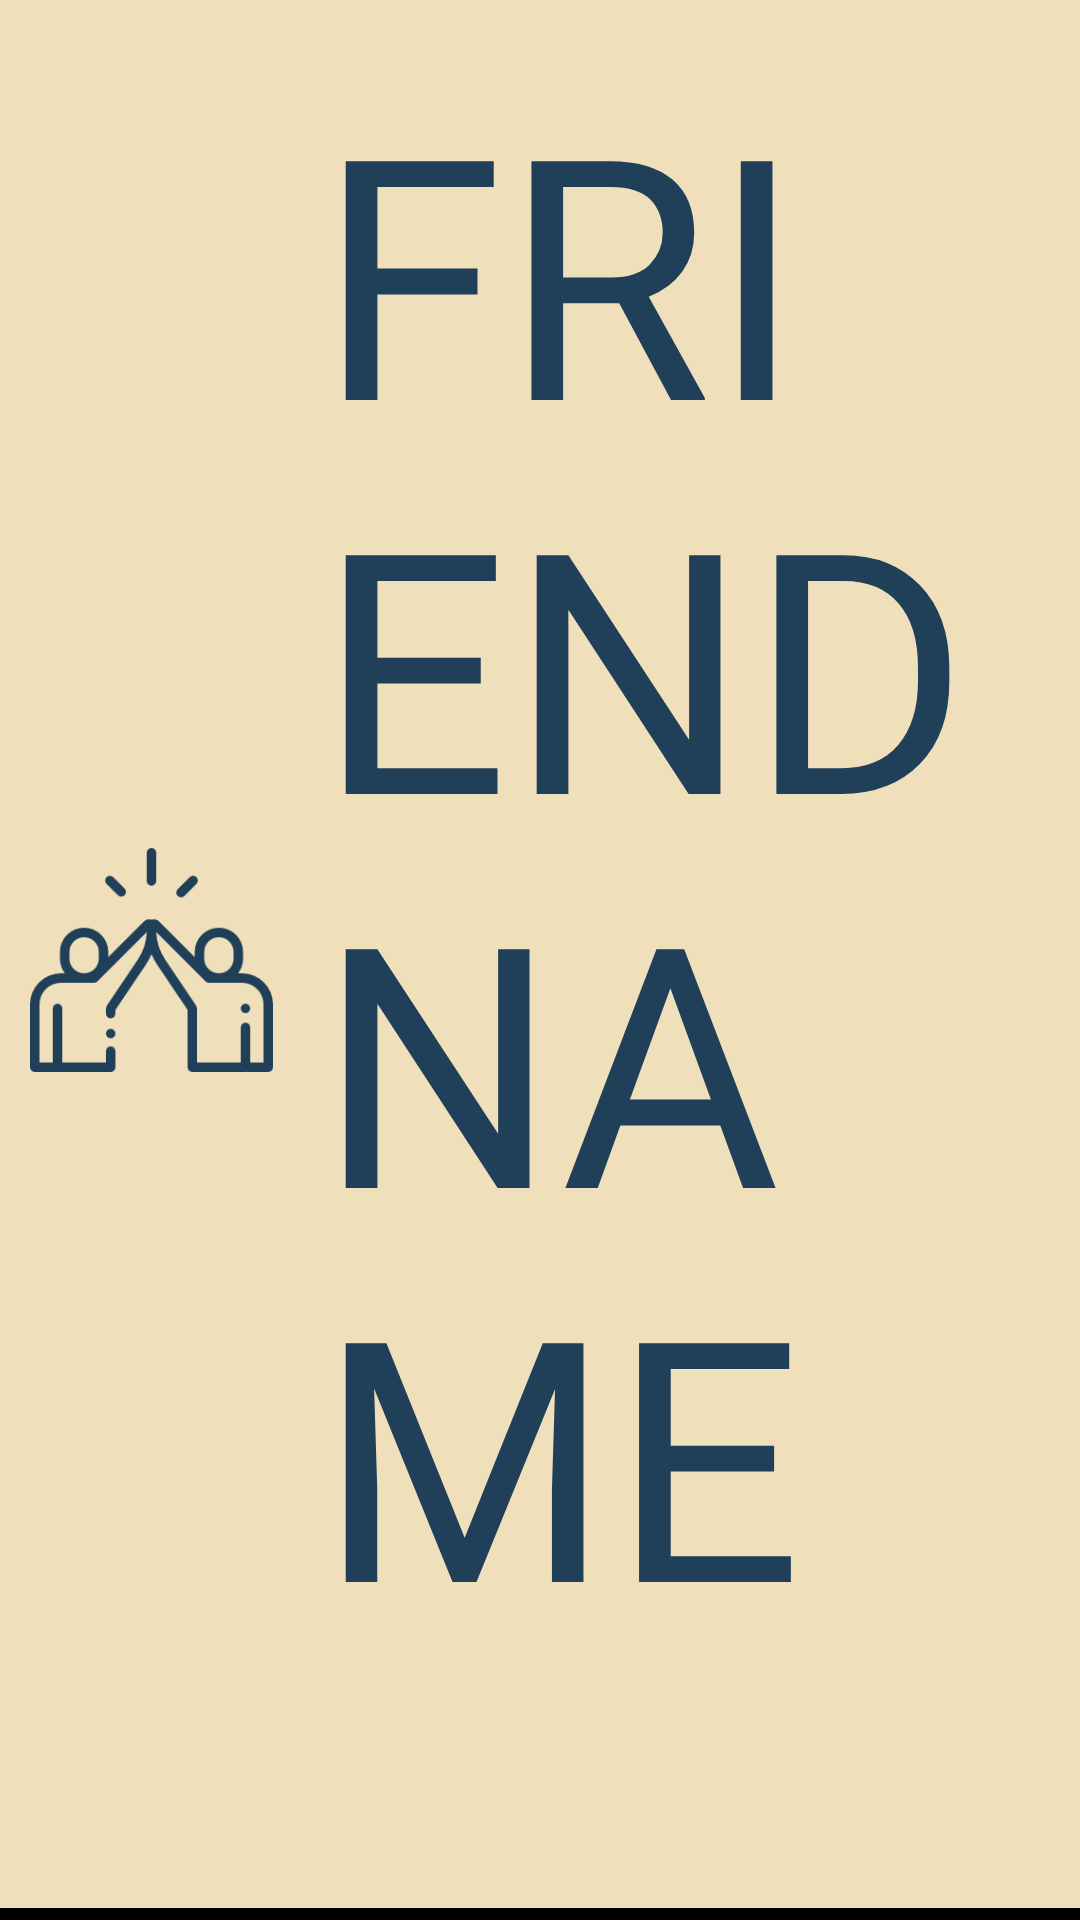

Here is an Android app screen rendered from its layout file. Give the layout XML and the strings, colors and styles it references.
<!-- AndroidManifest.xml: application theme AppTheme -->
<!-- res/layout/friendsitem.xml -->
<?xml version="1.0" encoding="utf-8"?>
<LinearLayout xmlns:android="http://schemas.android.com/apk/res/android"
    android:layout_width="match_parent"
    android:layout_height="90dp"
    android:background="@drawable/bottomborder"
    android:paddingTop="5dp"
    android:paddingBottom="5dp"
    android:weightSum="100"
    android:orientation="horizontal">

    <ImageView
        android:layout_width="0dp"
        android:layout_height="match_parent"
        android:layout_weight="25"
        android:src="@drawable/friends"
        android:layout_marginRight="5dp"
        android:layout_marginTop="5dp"
        android:layout_marginBottom="5dp"
        android:layout_marginLeft="10dp"
        android:adjustViewBounds="true"
        android:id="@+id/imgFriendItem"
        android:scaleType="fitCenter"/>

    <TextView
        android:layout_width="0dp"
        android:layout_height="match_parent"
        android:layout_weight="75"
        android:text="FRIEND NAME"
        android:layout_margin="10dp"
        android:fontFamily="@font/titillium"
        android:gravity="left"
        android:textColor="#203f58"
        android:id="@+id/txtFriendName"
        android:autoSizeTextType="uniform"/>

</LinearLayout>
<!-- resources referenced by this layout -->
<resources>
  <!-- drawable bottomborder (drawable-v24) -->
  <?xml version="1.0" encoding="utf-8"?>
  <layer-list xmlns:android="http://schemas.android.com/apk/res/android">
  
      <item android:top="-4dp"
          android:right="-4dp"
          android:left="-4dp">
  
          <shape android:shape="rectangle">
  
              <solid android:color="#f0dfbb"></solid>
              <stroke android:color="#000000" android:width="4dp"></stroke>
  
          </shape>
  
      </item>
  
  </layer-list>
  <!-- drawable friends: png bitmap (drawable, 7413 bytes) -->
  <style name="AppTheme" parent="Theme.AppCompat.Light.NoActionBar">
          
          <item name="colorPrimary">@color/colorPrimary</item>
          <item name="colorPrimaryDark">@color/colorPrimaryDark</item>
          <item name="colorAccent">@color/colorAccent</item>
      </style>
  <color name="colorPrimary">#3F51B5</color>
  <color name="colorPrimaryDark">#303F9F</color>
  <color name="colorAccent">#FF4081</color>
</resources>
